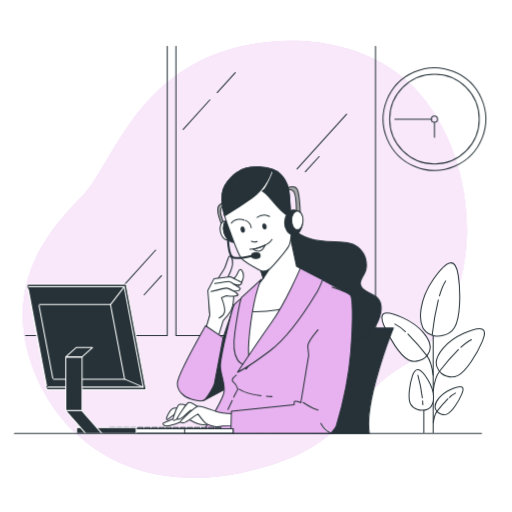
t = 0.00 s
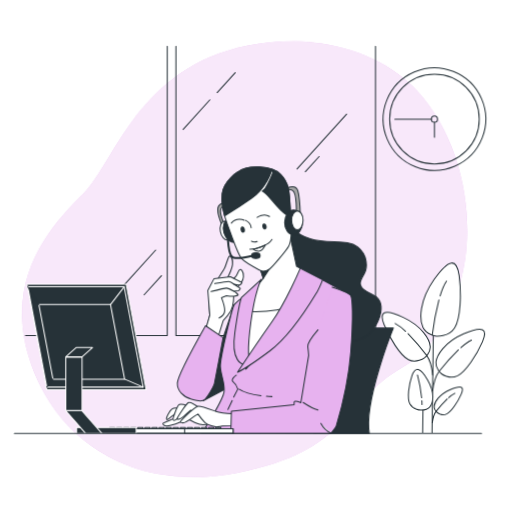
t = 0.28 s
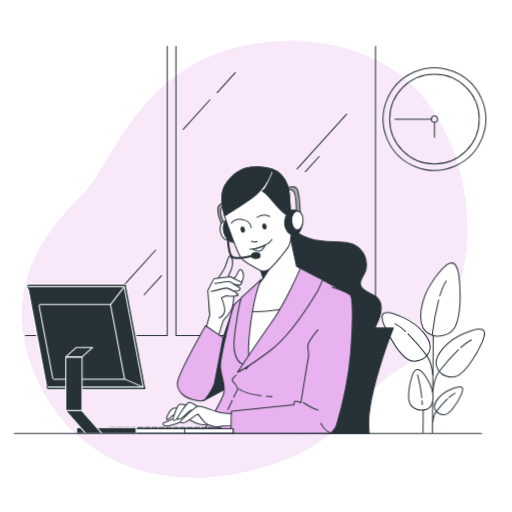
t = 0.56 s
t = 0.75 s: frame unchanged from t = 0.00 s, image omitted
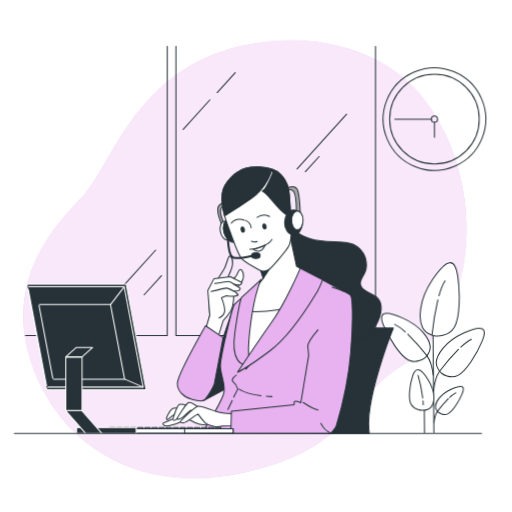
t = 0.94 s
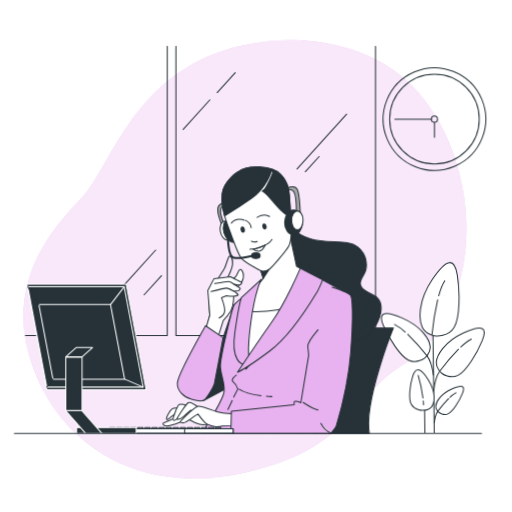
t = 1.22 s

The animated SVG that drew these frames (rendered in a browser with its animation timeline set to each time). Animation: 1 CSS @keyframes rule; one cycle of 1.50 s, repeats indefinitely.

<svg class="animated" id="freepik_stories-service-247" xmlns="http://www.w3.org/2000/svg" viewBox="0 0 500 500" version="1.1" xmlns:xlink="http://www.w3.org/1999/xlink" xmlns:svgjs="http://svgjs.com/svgjs"><style>svg#freepik_stories-service-247:not(.animated) .animable {opacity: 0;}svg#freepik_stories-service-247.animated #freepik--background-simple--inject-2 {animation: 1.5s Infinite  linear wind;animation-delay: 0s;}svg#freepik_stories-service-247.animated #freepik--Plant--inject-2 {animation: 1.5s Infinite  linear wind;animation-delay: 0s;}            @keyframes wind {                0% {                    transform: rotate( 0deg );                }                25% {                    transform: rotate( 1deg );                }                75% {                    transform: rotate( -1deg );                }            }        .animator-hidden { display: none; }</style><g id="freepik--background-simple--inject-2" class="animable" style="transform-origin: 239.105px 253.124px;"><path d="M454.58,247.44c-4.79,40.61-23.33,87.81-60.36,109.5C338.28,389.71,343,440.12,233.77,462a224,224,0,0,1-48.41,4.57,185.6,185.6,0,0,1-23.76-1.94C92.2,454.53,45.5,406.29,28.37,348.06,5.82,271.48,50.84,221.34,80.68,191.14S132.38,66.81,239.55,44.42a217.71,217.71,0,0,1,49.76-4.72c38.13.93,79.72,13.45,108.5,39.59,2.16,2,4.26,4,6.31,6.09C444.12,126.44,461.12,192.09,454.58,247.44Z" style="fill: rgb(231, 178, 239); transform-origin: 239.105px 253.124px;" id="elzuy0liu946" class="animable"></path><g id="elqsci2s4j4y"><path d="M454.58,247.44c-4.79,40.61-23.33,87.81-60.36,109.5C338.28,389.71,343,440.12,233.77,462a224,224,0,0,1-48.41,4.57,185.6,185.6,0,0,1-23.76-1.94C92.2,454.53,45.5,406.29,28.37,348.06,5.82,271.48,50.84,221.34,80.68,191.14S132.38,66.81,239.55,44.42a217.71,217.71,0,0,1,49.76-4.72c38.13.93,79.72,13.45,108.5,39.59,2.16,2,4.26,4,6.31,6.09C444.12,126.44,461.12,192.09,454.58,247.44Z" style="fill: rgb(255, 255, 255); opacity: 0.7; transform-origin: 239.105px 253.124px;" class="animable"></path></g></g><g id="freepik--Plant--inject-2" class="animable" style="transform-origin: 423.004px 339.606px;"><line x1="423.01" y1="422.6" x2="423.01" y2="309.75" style="fill: none; stroke: rgb(38, 50, 56); stroke-linecap: round; stroke-linejoin: round; transform-origin: 423.01px 366.175px;" id="elf1ec7luonu9" class="animable"></line><line x1="413.86" y1="422.6" x2="413.86" y2="366.64" style="fill: none; stroke: rgb(38, 50, 56); stroke-linecap: round; stroke-linejoin: round; transform-origin: 413.86px 394.62px;" id="el08mhdfrnis7x" class="animable"></line><path d="M425.87,328.25s-9.22-1.05-13-8.35-4.14-26.13,10.22-47,21.89-21.09,24.39-4.06,2.14,41.76-3.74,51.13S425.87,328.25,425.87,328.25Z" style="fill: rgb(255, 255, 255); stroke: rgb(38, 50, 56); stroke-linecap: round; stroke-linejoin: round; transform-origin: 429.794px 292.45px;" id="el36ql0j7dmmx" class="animable"></path><path d="M429.14,288.94c1.7-5.8,3.73-11,6.09-14.56" style="fill: none; stroke: rgb(38, 50, 56); stroke-linecap: round; stroke-linejoin: round; transform-origin: 432.185px 281.66px;" id="elivoam38lc3b" class="animable"></path><path d="M422,327a268.53,268.53,0,0,1,6-34.08" style="fill: none; stroke: rgb(38, 50, 56); stroke-linecap: round; stroke-linejoin: round; transform-origin: 425px 309.96px;" id="elx1d2f5kj1to" class="animable"></path><path d="M431.36,364.88s-5.92-4.59-5.44-11.19,8.08-19.75,26.69-28.09,23.92-5.38,18.52,7.4-16,29.69-24,33.69S431.36,364.88,431.36,364.88Z" style="fill: rgb(255, 255, 255); stroke: rgb(38, 50, 56); stroke-linecap: round; stroke-linejoin: round; transform-origin: 449.512px 344.501px;" id="elzpxo7atjs9d" class="animable"></path><path d="M450.07,339.14c3.6-3.28,7.18-6,10.29-7.48" style="fill: none; stroke: rgb(38, 50, 56); stroke-linecap: round; stroke-linejoin: round; transform-origin: 455.215px 335.4px;" id="elwwq0qpr8jde" class="animable"></path><path d="M447.68,341.4a216.16,216.16,0,0,0-18.42,21s-4.77,6.42-6.18,19.17" style="fill: none; stroke: rgb(38, 50, 56); stroke-linecap: round; stroke-linejoin: round; transform-origin: 435.38px 361.485px;" id="el7z9jqlc44sl" class="animable"></path><path d="M428,403s-3.43-2.66-3.15-6.48,4.68-11.44,15.47-16.28,13.85-3.11,10.72,4.3-9.27,17.2-13.89,19.51S428,403,428,403Z" style="fill: rgb(255, 255, 255); stroke: rgb(38, 50, 56); stroke-linecap: round; stroke-linejoin: round; transform-origin: 438.518px 391.19px;" id="elczcnupfm44r" class="animable"></path><path d="M438.81,388.13a26,26,0,0,1,6-4.33" style="fill: none; stroke: rgb(38, 50, 56); stroke-linecap: round; stroke-linejoin: round; transform-origin: 441.81px 385.965px;" id="el74zg3xdofl4" class="animable"></path><path d="M437.43,389.44a125.29,125.29,0,0,0-10.67,12.15s-2.77,3.72-3.59,11.11" style="fill: none; stroke: rgb(38, 50, 56); stroke-linecap: round; stroke-linejoin: round; transform-origin: 430.3px 401.07px;" id="elgpdn9scz884" class="animable"></path><path d="M414.65,349.62s5.91-4.59,5.44-11.19-8.08-19.75-26.7-28.09-23.91-5.38-18.51,7.4,16,29.69,24,33.69S414.65,349.62,414.65,349.62Z" style="fill: rgb(255, 255, 255); stroke: rgb(38, 50, 56); stroke-linecap: round; stroke-linejoin: round; transform-origin: 396.496px 329.241px;" id="elqxr13x3cqap" class="animable"></path><path d="M395.94,323.88a45.39,45.39,0,0,0-10.3-7.48" style="fill: none; stroke: rgb(38, 50, 56); stroke-linecap: round; stroke-linejoin: round; transform-origin: 390.79px 320.14px;" id="elrvt2azulrfk" class="animable"></path><path d="M398.33,326.14a216.64,216.64,0,0,1,18.41,21s4.77,6.42,6.19,19.17" style="fill: none; stroke: rgb(38, 50, 56); stroke-linecap: round; stroke-linejoin: round; transform-origin: 410.63px 346.225px;" id="eleigaphr3xz" class="animable"></path><path d="M411.74,400.59s6,.19,9-3.42,4.8-13.69-2.7-26S405.75,358,402.75,367,398,389.19,401,394.7,411.74,400.59,411.74,400.59Z" style="fill: rgb(255, 255, 255); stroke: rgb(38, 50, 56); stroke-linecap: round; stroke-linejoin: round; transform-origin: 411.389px 380.787px;" id="elcjcsjwmt457" class="animable"></path><path d="M412.68,391.41c.09,1.23.15,2.46.18,3.68" style="fill: none; stroke: rgb(38, 50, 56); stroke-linecap: round; stroke-linejoin: round; transform-origin: 412.77px 393.25px;" id="els3amfmdrsxh" class="animable"></path><path d="M408.08,366.41a140,140,0,0,1,4.34,22.13" style="fill: none; stroke: rgb(38, 50, 56); stroke-linecap: round; stroke-linejoin: round; transform-origin: 410.25px 377.475px;" id="elvy1e54m8d79" class="animable"></path></g><g id="freepik--Window--inject-2" class="animable" style="transform-origin: 195.78px 186.45px;"><polyline points="24.89 327.7 163.3 327.7 163.3 45.2" style="fill: none; stroke: rgb(38, 50, 56); stroke-linecap: round; stroke-linejoin: round; transform-origin: 94.095px 186.45px;" id="elz5w9dc3ay9" class="animable"></polyline><polyline points="310.18 327.7 171.77 327.7 171.77 45.2" style="fill: none; stroke: rgb(38, 50, 56); stroke-linecap: round; stroke-linejoin: round; transform-origin: 240.975px 186.45px;" id="elelz4xlc32iu" class="animable"></polyline><polyline points="228.26 327.7 366.67 327.7 366.67 45.2" style="fill: none; stroke: rgb(38, 50, 56); stroke-linecap: round; stroke-linejoin: round; transform-origin: 297.465px 186.45px;" id="el0bq49ij102ob" class="animable"></polyline><line x1="338.43" y1="111.53" x2="290.05" y2="164.99" style="fill: none; stroke: rgb(38, 50, 56); stroke-linecap: round; stroke-linejoin: round; transform-origin: 314.24px 138.26px;" id="elr9qj5szm35h" class="animable"></line><line x1="311.59" y1="152.89" x2="298.17" y2="167.72" style="fill: none; stroke: rgb(38, 50, 56); stroke-linecap: round; stroke-linejoin: round; transform-origin: 304.88px 160.305px;" id="el9h5crmnpnzo" class="animable"></line><line x1="204.96" y1="97.49" x2="178.83" y2="126.36" style="fill: none; stroke: rgb(38, 50, 56); stroke-linecap: round; stroke-linejoin: round; transform-origin: 191.895px 111.925px;" id="elga99xrlq7hv" class="animable"></line><line x1="212.02" y1="90.46" x2="229.68" y2="70.95" style="fill: none; stroke: rgb(38, 50, 56); stroke-linecap: round; stroke-linejoin: round; transform-origin: 220.85px 80.705px;" id="eldhliwdcqha8" class="animable"></line><line x1="157.65" y1="269.17" x2="140.7" y2="287.9" style="fill: none; stroke: rgb(38, 50, 56); stroke-linecap: round; stroke-linejoin: round; transform-origin: 149.175px 278.535px;" id="el93m461pbqjg" class="animable"></line><line x1="152" y1="244.2" x2="120.57" y2="278.93" style="fill: none; stroke: rgb(38, 50, 56); stroke-linecap: round; stroke-linejoin: round; transform-origin: 136.285px 261.565px;" id="eldz9zr2th91" class="animable"></line></g><g id="freepik--Clock--inject-2" class="animable" style="transform-origin: 424.3px 116.3px;"><g id="elboozmmssjt"><circle cx="424.3" cy="116.3" r="50.1" style="fill: none; stroke: rgb(38, 50, 56); stroke-linecap: round; stroke-linejoin: round; transform-origin: 424.3px 116.3px; transform: rotate(-68.21deg);" class="animable"></circle></g><circle cx="424.3" cy="116.3" r="43.73" style="fill: none; stroke: rgb(38, 50, 56); stroke-linecap: round; stroke-linejoin: round; transform-origin: 424.3px 116.3px;" id="elcgtp545ed3p" class="animable"></circle><circle cx="424.3" cy="116.3" r="2.99" style="fill: none; stroke: rgb(38, 50, 56); stroke-linecap: round; stroke-linejoin: round; transform-origin: 424.3px 116.3px;" id="elwsof7hqerb" class="animable"></circle><line x1="424.3" y1="119.29" x2="424.3" y2="133.98" style="fill: none; stroke: rgb(38, 50, 56); stroke-linecap: round; stroke-linejoin: round; transform-origin: 424.3px 126.635px;" id="el6g2xynitz0t" class="animable"></line><line x1="421.31" y1="116.3" x2="385.65" y2="116.3" style="fill: none; stroke: rgb(38, 50, 56); stroke-linecap: round; stroke-linejoin: round; transform-origin: 403.48px 116.3px;" id="elwgh37w8khe" class="animable"></line></g><g id="freepik--speech-bubble--inject-2" class="animable animator-hidden" style="transform-origin: 120.618px 169.534px;"><path d="M196.77,237.22l-16.48-25.58a74.25,74.25,0,1,0-8.41,11.11Z" style="fill: rgb(38, 50, 56); stroke: rgb(38, 50, 56); stroke-linecap: round; stroke-linejoin: round; transform-origin: 119.833px 172.579px;" id="elimy0lne6gpe" class="animable"></path><path d="M198.34,231l-16.49-25.58a74.19,74.19,0,1,0-8.4,11.11Z" style="fill: rgb(255, 255, 255); stroke: rgb(38, 50, 56); stroke-linecap: round; stroke-linejoin: round; transform-origin: 121.441px 166.429px;" id="elkxmu794dl4" class="animable"></path><path d="M66.64,177v-6.93L78,152.61c.86-1.29,1.67-2.55,2.44-3.76a22.23,22.23,0,0,0,1.88-3.7,10.68,10.68,0,0,0,.73-3.94,4.73,4.73,0,0,0-.82-3.05,2.75,2.75,0,0,0-2.23-1,3.37,3.37,0,0,0-2.47.88,4.59,4.59,0,0,0-1.2,2.35,15.08,15.08,0,0,0-.33,3.29V146H66.52v-2.52A19.89,19.89,0,0,1,67.87,136a11,11,0,0,1,4.29-5.23,13.9,13.9,0,0,1,7.69-1.91q6.41,0,9.66,3.32t3.26,9.25a15.29,15.29,0,0,1-.91,5.35,24.36,24.36,0,0,1-2.41,4.78c-1,1.55-2.06,3.16-3.2,4.85l-8.69,13H91.48V177Z" style="fill: rgb(38, 50, 56); stroke: rgb(38, 50, 56); stroke-linecap: round; stroke-linejoin: round; transform-origin: 79.6445px 152.923px;" id="elh9ya0avjrbq" class="animable"></path><path d="M109.57,177V166.35H94.94v-7.22l12.4-29.66h11.39v29.6h4.4v7.28h-4.4V177Zm-7.17-18h7.17V139.28Z" style="fill: rgb(38, 50, 56); stroke: rgb(38, 50, 56); stroke-linecap: round; stroke-linejoin: round; transform-origin: 109.035px 153.235px;" id="elm4h7ivxydz" class="animable"></path><path d="M126.78,177l14.56-47.57h5.17L131.89,177Z" style="fill: rgb(38, 50, 56); stroke: rgb(38, 50, 56); stroke-linecap: round; stroke-linejoin: round; transform-origin: 136.645px 153.215px;" id="el97xlbqb0z04" class="animable"></path><path d="M152.85,177l10.34-40.11h-13v-7.46h22.55v6.75L162.43,177Z" style="fill: rgb(38, 50, 56); stroke: rgb(38, 50, 56); stroke-linecap: round; stroke-linejoin: round; transform-origin: 161.465px 153.215px;" id="elic3hctgyp3s" class="animable"></path><path d="M75.88,207.48a6.18,6.18,0,0,1-3.33-.83,5.19,5.19,0,0,1-2-2.34,10.53,10.53,0,0,1-.82-3.52l2-.6a13.52,13.52,0,0,0,.55,2.75,4,4,0,0,0,1.25,1.94,3.48,3.48,0,0,0,2.34.72,3.63,3.63,0,0,0,2.55-.85,3.55,3.55,0,0,0,.91-2.71,5,5,0,0,0-.8-2.81,15.1,15.1,0,0,0-2.21-2.51L72,192.56a8,8,0,0,1-1.71-2.33,6.31,6.31,0,0,1-.54-2.63,5,5,0,0,1,1.52-3.92,5.82,5.82,0,0,1,4-1.37,7.75,7.75,0,0,1,2.35.34,4.35,4.35,0,0,1,1.8,1.08,5.25,5.25,0,0,1,1.17,1.93,12.28,12.28,0,0,1,.58,2.88l-2,.52a11.05,11.05,0,0,0-.5-2.66,3.31,3.31,0,0,0-1.19-1.68,3.72,3.72,0,0,0-2.23-.58,3.79,3.79,0,0,0-2.49.79,3,3,0,0,0-1,2.46,4.29,4.29,0,0,0,.38,1.82A6.36,6.36,0,0,0,73.6,191l4.34,4.1a15.61,15.61,0,0,1,2.53,3,6.93,6.93,0,0,1,1.06,3.77,6.13,6.13,0,0,1-.72,3.1,4.5,4.5,0,0,1-2,1.87A6.69,6.69,0,0,1,75.88,207.48Z" style="fill: rgb(38, 50, 56); stroke: rgb(38, 50, 56); stroke-linecap: round; stroke-linejoin: round; transform-origin: 75.6318px 194.895px;" id="elg9gdihutldn" class="animable"></path><path d="M84.6,207.18V182.56h8.9v1.79H86.94v9.24h5.35v1.7H86.94v10.15h6.63v1.74Z" style="fill: rgb(38, 50, 56); stroke: rgb(38, 50, 56); stroke-linecap: round; stroke-linejoin: round; transform-origin: 89.085px 194.87px;" id="eloilbdugr7fc" class="animable"></path><path d="M96.73,207.18V182.56h5.56a7.5,7.5,0,0,1,3.63.74,4.27,4.27,0,0,1,1.9,2.16,8.75,8.75,0,0,1,.58,3.36,10.25,10.25,0,0,1-.31,2.58,4.93,4.93,0,0,1-1,2.07,3.52,3.52,0,0,1-2.07,1.12l3.77,12.59h-2.25l-3.61-12.1H99v12.1ZM99,193.38h3.13a4.6,4.6,0,0,0,2.4-.52,2.8,2.8,0,0,0,1.21-1.52,7.29,7.29,0,0,0,.37-2.52,5.94,5.94,0,0,0-.79-3.41c-.53-.75-1.57-1.12-3.13-1.12H99Z" style="fill: rgb(38, 50, 56); stroke: rgb(38, 50, 56); stroke-linecap: round; stroke-linejoin: round; transform-origin: 102.76px 194.866px;" id="elr5th4lvjn8q" class="animable"></path><path d="M112.35,207.18V182.56h2.31v24.62Z" style="fill: rgb(38, 50, 56); stroke: rgb(38, 50, 56); stroke-linecap: round; stroke-linejoin: round; transform-origin: 113.505px 194.87px;" id="elji02prw81o9" class="animable"></path><path d="M123.38,207.18l-5.77-24.62h2.22L124.48,203l4.37-20.39H131l-5.56,24.62Z" style="fill: rgb(38, 50, 56); stroke: rgb(38, 50, 56); stroke-linecap: round; stroke-linejoin: round; transform-origin: 124.305px 194.895px;" id="el0fexcpflvh0a" class="animable"></path><path d="M134,207.18V182.56h2.31v24.62Z" style="fill: rgb(38, 50, 56); stroke: rgb(38, 50, 56); stroke-linecap: round; stroke-linejoin: round; transform-origin: 135.155px 194.87px;" id="elaxzys6dzcs5" class="animable"></path><path d="M146.36,207.48a6.2,6.2,0,0,1-3.84-1,5.23,5.23,0,0,1-1.87-2.78,13.49,13.49,0,0,1-.52-3.88V190a13.86,13.86,0,0,1,.53-4,5.06,5.06,0,0,1,1.9-2.7,6.45,6.45,0,0,1,3.8-1,6.22,6.22,0,0,1,3.48.85,4.75,4.75,0,0,1,1.81,2.42,11.48,11.48,0,0,1,.55,3.72v1.49H150v-1.42a13,13,0,0,0-.26-2.77,3,3,0,0,0-1.05-1.79,3.65,3.65,0,0,0-2.34-.64,3.9,3.9,0,0,0-2.48.68,3.43,3.43,0,0,0-1.12,1.93,13.07,13.07,0,0,0-.29,2.89v10.49a11.34,11.34,0,0,0,.35,3A3.23,3.23,0,0,0,144,205a4,4,0,0,0,2.34.61,3.59,3.59,0,0,0,2.34-.67,3.24,3.24,0,0,0,1.05-1.87,13.65,13.65,0,0,0,.26-2.81v-1.61h2.19v1.46a13.2,13.2,0,0,1-.51,3.83,4.78,4.78,0,0,1-1.76,2.59A5.93,5.93,0,0,1,146.36,207.48Z" style="fill: rgb(38, 50, 56); stroke: rgb(38, 50, 56); stroke-linecap: round; stroke-linejoin: round; transform-origin: 146.165px 194.893px;" id="elo8vch69h2" class="animable"></path><path d="M155.78,207.18V182.56h8.91v1.79h-6.57v9.24h5.35v1.7h-5.35v10.15h6.63v1.74Z" style="fill: rgb(38, 50, 56); stroke: rgb(38, 50, 56); stroke-linecap: round; stroke-linejoin: round; transform-origin: 160.265px 194.87px;" id="el932o7wllmo4" class="animable"></path></g><g id="freepik--Character--inject-2" class="animable" style="transform-origin: 271.63px 293.213px;"><path d="M330.68,320.17h53.57s-29,71.31-23.53,103.16H306.43S316.56,341.89,330.68,320.17Z" style="fill: rgb(38, 50, 56); stroke: rgb(38, 50, 56); stroke-linecap: round; stroke-linejoin: round; transform-origin: 345.34px 371.75px;" id="elbryinu4ryn" class="animable"></path><path d="M284.33,217.81s.53,9.65,18.5,15.28,36.21,0,46.4,8,9.92,20.38,6.43,26.55-9.12,12.33,7.51,19.57,6.7,28.43-.27,36.21-19,11.53-32.45,8.85-29.23-35.13-46.39-52.3-19.26-48.84-8.31-57.92S284.33,217.81,284.33,217.81Z" style="fill: rgb(38, 50, 56); stroke: rgb(38, 50, 56); stroke-linecap: round; stroke-linejoin: round; transform-origin: 320.634px 274.826px;" id="ele0ii5ew4q79" class="animable"></path><path d="M281.57,183.1s7.4-3.23,9.3,3,2.46,23.35,2.46,23.35l-4-.95s.95-19.36-3.42-22.4-7.78,3.8-7.78,3.8Z" style="fill: rgb(166, 166, 166); stroke: rgb(38, 50, 56); stroke-linecap: round; stroke-linejoin: round; transform-origin: 285.73px 195.856px;" id="elh0yvg88yend" class="animable"></path><path d="M198.5,391.38l25.28-13.52s-1.75-26.53-1.5-27.53,6.58-52.91,6.58-52.91l-17.34,51.41Z" style="fill: rgb(38, 50, 56); stroke: rgb(38, 50, 56); stroke-linecap: round; stroke-linejoin: round; transform-origin: 213.68px 344.4px;" id="elepspwqtopl" class="animable"></path><path d="M310.26,270.76s25,13.62,28.36,15S340,304.51,340,315.86s-17,107.2-17,107.2H197.1s21.27-32.61,21.84-41.12-3.12-15.32-3.69-23.54,11.63-58.43,13.61-61,10.5-9.07,10.5-9.07L269.42,262l13.9-3.12Z" style="fill: rgb(231, 178, 239); stroke: rgb(38, 50, 56); stroke-linecap: round; stroke-linejoin: round; transform-origin: 268.84px 340.97px;" id="elng7bjeyvaef" class="animable"></path><line x1="226.82" y1="391.16" x2="222.62" y2="399.8" style="fill: none; stroke: rgb(38, 50, 56); stroke-linecap: round; stroke-linejoin: round; transform-origin: 224.72px 395.48px;" id="elwvm0js9cp8n" class="animable"></line><path d="M230.85,366.34s-6.24,4.25-3.12,6.52,4.54,7.09,4.54,7.09l-4,7.79" style="fill: none; stroke: rgb(38, 50, 56); stroke-linecap: round; stroke-linejoin: round; transform-origin: 229.563px 377.04px;" id="el5n0zg902s0t" class="animable"></path><path d="M260.24,387c1.69.13,3.47.23,5.33.28" style="fill: none; stroke: rgb(38, 50, 56); stroke-linecap: round; stroke-linejoin: round; transform-origin: 262.905px 387.14px;" id="el2ti7jh5fww5" class="animable"></path><path d="M233.39,380s6.79,4.54,21.58,6.48" style="fill: none; stroke: rgb(38, 50, 56); stroke-linecap: round; stroke-linejoin: round; transform-origin: 244.18px 383.24px;" id="elsct3qioah6" class="animable"></path><path d="M216.47,198.66a6.77,6.77,0,0,0-3.79,6.45c0,4.94,4,14.61,4,14.61l2.28-.75s-4.17-10.06-3.6-13.67a5.82,5.82,0,0,1,4-4.55l-.76-2.47Z" style="fill: rgb(166, 166, 166); stroke: rgb(38, 50, 56); stroke-linecap: round; stroke-linejoin: round; transform-origin: 216.015px 209px;" id="els8hbmwfppw" class="animable"></path><path d="M226.24,224.07c1,5-.71,9.51-3.75,10.1s-6.28-3-7.24-8,.71-9.52,3.75-10.1S225.28,219.08,226.24,224.07Z" style="fill: rgb(255, 255, 255); stroke: rgb(38, 50, 56); stroke-linecap: round; stroke-linejoin: round; transform-origin: 220.753px 225.121px;" id="el4v3akbc9p15" class="animable"></path><path d="M235.47,222.46c1.89,6.38-.32,12.67-4.94,14s-9.9-2.69-11.8-9.07.32-12.67,4.94-14S233.58,216.08,235.47,222.46Z" style="fill: rgb(38, 50, 56); stroke: rgb(38, 50, 56); stroke-linecap: round; stroke-linejoin: round; transform-origin: 227.098px 224.925px;" id="elx7cbo59jx6" class="animable"></path><path d="M252.6,257.24l4.49,14.6-14.76,18.6-2.46,14.37s-2.45,41-1.05,47.32,1.4,8.06,1.4,8.06,30.5-35.4,45.57-57.13S304.36,268,304.36,268L289.64,260l-7-32.6Z" style="fill: rgb(255, 255, 255); stroke: rgb(38, 50, 56); stroke-linecap: round; stroke-linejoin: round; transform-origin: 271.374px 293.795px;" id="eli5udejq7c3" class="animable"></path><polygon points="275.88 243.11 257.09 271.84 251.85 254.93 275.88 243.11" style="fill: rgb(38, 50, 56); stroke: rgb(38, 50, 56); stroke-linecap: round; stroke-linejoin: round; transform-origin: 263.865px 257.475px;" id="eltoe11l7ciu" class="animable"></polygon><path d="M240,304l-.14.81s-2.45,41-1.05,47.32,1.4,8.06,1.4,8.06,30.5-35.4,45.57-57.13c1.18-1.7,2.28-3.35,3.33-4.95C270.24,304.57,251,304.68,240,304Z" style="fill: rgb(255, 255, 255); stroke: rgb(38, 50, 56); stroke-linecap: round; stroke-linejoin: round; transform-origin: 263.744px 329.15px;" id="elzvu01lwbo1a" class="animable"></path><path d="M232.61,167.73s-14.05,8.54-15.57,21.44,3.8,26.76,5.89,32.26,9.3,26.95,13.09,31.13,16.13,10.43,18.22,11.57,5.88.76,9.11-1.52,16.51-18.4,18.6-22.2,2.46-12.15,2.46-12.15-.38-16.7-1.13-27.51-.19-21.26-9.11-30.37S241.34,161.08,232.61,167.73Z" style="fill: rgb(255, 255, 255); stroke: rgb(38, 50, 56); stroke-linecap: round; stroke-linejoin: round; transform-origin: 250.59px 213.925px;" id="elut7qyq3opdn" class="animable"></path><path d="M283.28,200.75c-.76-10.82-.19-21.26-9.11-30.37s-32.83-9.3-41.56-2.65c0,0-14.05,8.54-15.57,21.44-.88,7.5.55,15.3,2.3,21.62,3.23-2,14.13-8.68,26.36-17.25,14.61-10.25,19.36-26.19,19.36-26.19s1.7-.95,1.33,1.14-6.08,14.42-8.16,16.32l-2.09,1.89s1.71-.38,9.49,8.92,12.14,13.1,14.42,14.24a12.4,12.4,0,0,0,3.77.73C283.67,207.18,283.49,203.74,283.28,200.75Z" style="fill: rgb(38, 50, 56); stroke: rgb(38, 50, 56); stroke-linecap: round; stroke-linejoin: round; transform-origin: 250.296px 186.943px;" id="eli6e6h43luao" class="animable"></path><path d="M259.91,220.87c.24,1.39-.27,2.65-1.15,2.8s-1.78-.85-2-2.24.27-2.65,1.15-2.81S259.66,219.48,259.91,220.87Z" style="fill: rgb(38, 50, 56); stroke: rgb(38, 50, 56); stroke-linecap: round; stroke-linejoin: round; transform-origin: 258.338px 221.144px;" id="eln44t5gpbgb" class="animable"></path><path d="M238.65,223.9c.25,1.4-.26,2.65-1.14,2.81s-1.79-.85-2-2.25.26-2.64,1.14-2.8S238.41,222.51,238.65,223.9Z" style="fill: rgb(38, 50, 56); stroke: rgb(38, 50, 56); stroke-linecap: round; stroke-linejoin: round; transform-origin: 237.087px 224.185px;" id="el5ossz0jos3" class="animable"></path><path d="M251.2,212.32s6.27-4.93,12-.95" style="fill: none; stroke: rgb(38, 50, 56); stroke-linecap: round; stroke-linejoin: round; transform-origin: 257.2px 211.069px;" id="elgcg5jnnmar" class="animable"></path><path d="M238.49,215s-7.4-3.61-12.53,2.85" style="fill: none; stroke: rgb(38, 50, 56); stroke-linecap: round; stroke-linejoin: round; transform-origin: 232.225px 215.922px;" id="el3vc8bzjx73t" class="animable"></path><path d="M239.82,215.17s5.12,2.47,5.5,7.21" style="fill: none; stroke: rgb(38, 50, 56); stroke-linecap: round; stroke-linejoin: round; transform-origin: 242.57px 218.775px;" id="elzu8jhn3025n" class="animable"></path><path d="M245.51,235.48s2.09,1.51,5.69.38" style="fill: none; stroke: rgb(38, 50, 56); stroke-linecap: round; stroke-linejoin: round; transform-origin: 248.355px 235.88px;" id="ell70h0b1bmbe" class="animable"></path><path d="M244,243.45a34.63,34.63,0,0,0,12.34-2.85c6.64-2.85,9.3-6.83,9.3-6.83" style="fill: none; stroke: rgb(38, 50, 56); stroke-linecap: round; stroke-linejoin: round; transform-origin: 254.82px 238.61px;" id="eli5hilokwopo" class="animable"></path><path d="M247.22,243.26a8.29,8.29,0,0,0,5.5,2.08c3.42,0,6.45-6.07,6.45-6.07S250.44,243.07,247.22,243.26Z" style="fill: none; stroke: rgb(38, 50, 56); stroke-linecap: round; stroke-linejoin: round; transform-origin: 253.195px 242.305px;" id="el0f9x57rbvjo6" class="animable"></path><ellipse cx="286.69" cy="217.16" rx="8.73" ry="12.05" style="fill: rgb(38, 50, 56); stroke: rgb(38, 50, 56); stroke-linecap: round; stroke-linejoin: round; transform-origin: 286.69px 217.16px;" id="elpnp9n4arjtk" class="animable"></ellipse><ellipse cx="290.39" cy="215.08" rx="5.6" ry="9.2" style="fill: rgb(255, 255, 255); stroke: rgb(38, 50, 56); stroke-linecap: round; stroke-linejoin: round; transform-origin: 290.39px 215.08px;" id="elumm3en613zs" class="animable"></ellipse><path d="M222.49,230s.06,19.72,5.18,21.43,19.17-1.71,19.17-1.71" style="fill: none; stroke: rgb(38, 50, 56); stroke-linecap: round; stroke-linejoin: round; stroke-width: 2px; transform-origin: 234.665px 240.954px;" id="el5qvhumgsri3" class="animable"></path><path d="M254.05,249.64c0,1.52-1.87,2.75-4.18,2.75s-4.17-1.23-4.17-2.75,1.87-2.75,4.17-2.75S254.05,248.12,254.05,249.64Z" style="fill: rgb(38, 50, 56); stroke: rgb(38, 50, 56); stroke-linecap: round; stroke-linejoin: round; transform-origin: 249.875px 249.64px;" id="elglpdl5pjc3j" class="animable"></path><path d="M255.24,272.75s-6,10.49-10.21,41.69-1.42,37.43-1.42,37.43l-6,3.69s-12.47-1.42-8.22-30.91S236,290.33,236,290.33Z" style="fill: rgb(231, 178, 239); stroke: rgb(38, 50, 56); stroke-linecap: round; stroke-linejoin: round; transform-origin: 241.873px 314.155px;" id="elnh1l7vo684e" class="animable"></path><path d="M293.24,262s-13.61,32.33-27.79,52.47S232,363.5,232,363.5s10.21-4.82,31.77-21,43.39-53.32,45.66-57,5.67-12.19,5.67-12.19Z" style="fill: rgb(231, 178, 239); stroke: rgb(38, 50, 56); stroke-linecap: round; stroke-linejoin: round; transform-origin: 273.55px 312.75px;" id="eldrtqwgmma7b" class="animable"></path><path d="M175.43,405.64A70.61,70.61,0,0,1,165,410.86c-6.38,2.61-7,2.15-4.93,4.35s12.76-1.74,15.66-2.9,8.41-2.9,8.41-2.9,6.67,3.77,10.73,4.93,9-.58,9-.58.29-4.64-3.19-7.25-11-8.7-13.63-8.41S175.43,405.64,175.43,405.64Z" style="fill: rgb(255, 255, 255); stroke: rgb(38, 50, 56); stroke-linecap: round; stroke-linejoin: round; transform-origin: 181.443px 406.978px;" id="elzqbri6ehen" class="animable"></path><path d="M173.69,398.68s-3.48-.87-5.8.87-4.93,7.25-5.22,8.7.29,2.32,2.61.29,6.38-4.93,6.38-4.93l3.48-1.16Z" style="fill: rgb(255, 255, 255); stroke: rgb(38, 50, 56); stroke-linecap: round; stroke-linejoin: round; transform-origin: 168.871px 404.099px;" id="elqrufi82ob3" class="animable"></path><path d="M182.68,396.07s-7-2.32-8.41-.29-6.38,13.63-4.93,14.5,3.48-.87,6.09-4.64,4.06-5.8,4.06-5.8l3.48-.58Z" style="fill: rgb(255, 255, 255); stroke: rgb(38, 50, 56); stroke-linecap: round; stroke-linejoin: round; transform-origin: 176.024px 402.724px;" id="el142atgrjqzbp" class="animable"></path><path d="M195.11,398.67s-9.07-7.09-11.34-5.39-9.64,12.76-10.49,15,3.12,1.14,6.23-1.7,6.81-6,6.81-6l7.09,3.69Z" style="fill: rgb(255, 255, 255); stroke: rgb(38, 50, 56); stroke-linecap: round; stroke-linejoin: round; transform-origin: 184.137px 401.246px;" id="ell6gejfnzzp" class="animable"></path><path d="M227.73,404.06s-11.91-.57-16.73-2.27-14.47-5.39-17.3-5.11-13.62,10.78-15.89,13.05-2,2.88.23,3.16,7.71-3.44,10.27-5.43a28,28,0,0,1,5.1-3.12,63.7,63.7,0,0,0,6.81,8.23c2.83,2.55,9.64,4.53,12.19,4.25a40,40,0,0,0,4.82-.85l9.65-.28Z" style="fill: rgb(255, 255, 255); stroke: rgb(38, 50, 56); stroke-linecap: round; stroke-linejoin: round; transform-origin: 201.981px 406.756px;" id="elzfzou6johwh" class="animable"></path><path d="M310.54,322.09s-10.49,12.19-9.92,16.45.85,8.5.85,8.5l-7.66,46.23s-6.52-3.12-6.52-.57v2.56L226,401.5l-.57,21.55,97.56.28s4.82-5.38,5.39-7.37,11.34-36.3,14.18-72.32,1.42-52.18,0-55-18.15-8.22-18.15-8.22" style="fill: rgb(231, 178, 239); stroke: rgb(38, 50, 56); stroke-linecap: round; stroke-linejoin: round; transform-origin: 284.815px 351.875px;" id="elq08zwo3mv8" class="animable"></path><path d="M296.08,393s9.07,5.95,14.46,7.37" style="fill: rgb(255, 255, 255); stroke: rgb(38, 50, 56); stroke-linecap: round; stroke-linejoin: round; transform-origin: 303.31px 396.685px;" id="elf67u23zafqb" class="animable"></path><path d="M211,335.47,218,313a48.44,48.44,0,0,0,7.4-9.29c3-5.07,3-14.58,2.53-16.27s6.13-9.29,8-12,2.95-7.61.42-11.2-3.8,2.33-5.49,5.07-7.61,5.49-7.61,5.49L217,279.88s-10.35,9.08-11,10.35-1.9,5.28-1.9,5.28l.85,12.25-5.49,21.33Z" style="fill: rgb(255, 255, 255); stroke: rgb(38, 50, 56); stroke-linecap: round; stroke-linejoin: round; transform-origin: 218.648px 299.293px;" id="eleaaxbbpk7rb" class="animable"></path><path d="M212.73,272.49s5.07-8,6.55-10.56,3.8-12.67,5.28-12,3,4,2.54,8.45-5.71,14.57-5.71,14.57Z" style="fill: none; stroke: rgb(38, 50, 56); stroke-linecap: round; stroke-linejoin: round; transform-origin: 219.957px 261.424px;" id="elmu9lv5fizm" class="animable"></path><path d="M200.48,322.76l4.44-15L203,283.68l5.91-11.4,16.26-2.11s9.93,5.28,10.78,5.28,0,2.32-1.9,2.74-5.5-.63-5.5-.63l6.13,4s-.42,1.9-1.9,2.32a21.8,21.8,0,0,1-4.44.43s5.28,3.38,4,4a9.23,9.23,0,0,1-4,.84h-4l-3.17-.42-4.86,1.9s3.38,8.66,3.17,12.89-5.49,7-5.49,7" style="fill: rgb(255, 255, 255); stroke: rgb(38, 50, 56); stroke-linecap: round; stroke-linejoin: round; transform-origin: 218.38px 296.465px;" id="elvougmy3jgf" class="animable"></path><path d="M228.57,277.56s-3.38-2.75-5.28-2.75-13.51,2.11-13.51,2.11" style="fill: none; stroke: rgb(38, 50, 56); stroke-linecap: round; stroke-linejoin: round; transform-origin: 219.175px 276.185px;" id="elk4n66wec78" class="animable"></path><path d="M228.36,284.32s-5.49-3-7.18-3-15,3.38-15,3.38" style="fill: none; stroke: rgb(38, 50, 56); stroke-linecap: round; stroke-linejoin: round; transform-origin: 217.27px 283.01px;" id="elcz502i37fcc" class="animable"></path><path d="M200.75,318.05,217.9,329.6s-7.64,41-8.39,44.51-6.25,12.76-9,15.52-6,2.25-13.51.25-14-8-13.77-15.77S200.75,318.05,200.75,318.05Z" style="fill: rgb(231, 178, 239); stroke: rgb(38, 50, 56); stroke-linecap: round; stroke-linejoin: round; transform-origin: 195.562px 354.796px;" id="elt57joj81wcm" class="animable"></path></g><g id="freepik--Device--inject-2" class="animable" style="transform-origin: 126.97px 350.395px;"><rect x="107.13" y="417.42" width="4.98" height="1.53" style="fill: rgb(255, 255, 255); stroke: rgb(38, 50, 56); stroke-linecap: round; stroke-linejoin: round; transform-origin: 109.62px 418.185px;" id="elvfx07qda5x" class="animable"></rect><rect x="114.03" y="417.42" width="4.98" height="1.53" style="fill: rgb(255, 255, 255); stroke: rgb(38, 50, 56); stroke-linecap: round; stroke-linejoin: round; transform-origin: 116.52px 418.185px;" id="eltos7f9pf6wf" class="animable"></rect><rect x="120.93" y="417.42" width="4.98" height="1.53" style="fill: rgb(255, 255, 255); stroke: rgb(38, 50, 56); stroke-linecap: round; stroke-linejoin: round; transform-origin: 123.42px 418.185px;" id="el9a5s42x8bau" class="animable"></rect><rect x="127.84" y="417.42" width="4.98" height="1.53" style="fill: rgb(255, 255, 255); stroke: rgb(38, 50, 56); stroke-linecap: round; stroke-linejoin: round; transform-origin: 130.33px 418.185px;" id="ele58fr5etifv" class="animable"></rect><rect x="134.74" y="417.42" width="4.98" height="1.53" style="fill: rgb(255, 255, 255); stroke: rgb(38, 50, 56); stroke-linecap: round; stroke-linejoin: round; transform-origin: 137.23px 418.185px;" id="ely82ibgh38ej" class="animable"></rect><rect x="141.64" y="417.42" width="4.98" height="1.53" style="fill: rgb(255, 255, 255); stroke: rgb(38, 50, 56); stroke-linecap: round; stroke-linejoin: round; transform-origin: 144.13px 418.185px;" id="ele08gg173cv" class="animable"></rect><rect x="148.54" y="417.42" width="4.98" height="1.53" style="fill: rgb(255, 255, 255); stroke: rgb(38, 50, 56); stroke-linecap: round; stroke-linejoin: round; transform-origin: 151.03px 418.185px;" id="elr2n14d7bg7s" class="animable"></rect><rect x="155.44" y="417.42" width="4.98" height="1.53" style="fill: rgb(255, 255, 255); stroke: rgb(38, 50, 56); stroke-linecap: round; stroke-linejoin: round; transform-origin: 157.93px 418.185px;" id="ell1w8ohjogfs" class="animable"></rect><rect x="162.34" y="417.42" width="4.98" height="1.53" style="fill: rgb(255, 255, 255); stroke: rgb(38, 50, 56); stroke-linecap: round; stroke-linejoin: round; transform-origin: 164.83px 418.185px;" id="elhd59twcuy1o" class="animable"></rect><rect x="169.24" y="417.42" width="4.98" height="1.53" style="fill: rgb(255, 255, 255); stroke: rgb(38, 50, 56); stroke-linecap: round; stroke-linejoin: round; transform-origin: 171.73px 418.185px;" id="elwdjo4aja8hh" class="animable"></rect><rect x="176.15" y="417.42" width="4.98" height="1.53" style="fill: rgb(255, 255, 255); stroke: rgb(38, 50, 56); stroke-linecap: round; stroke-linejoin: round; transform-origin: 178.64px 418.185px;" id="eldivfh2hrzgn" class="animable"></rect><rect x="183.05" y="417.42" width="4.98" height="1.53" style="fill: rgb(255, 255, 255); stroke: rgb(38, 50, 56); stroke-linecap: round; stroke-linejoin: round; transform-origin: 185.54px 418.185px;" id="eljrm9efoq8hm" class="animable"></rect><rect x="189.95" y="417.42" width="4.98" height="1.53" style="fill: rgb(255, 255, 255); stroke: rgb(38, 50, 56); stroke-linecap: round; stroke-linejoin: round; transform-origin: 192.44px 418.185px;" id="elb3qzuowqqd9" class="animable"></rect><rect x="196.85" y="417.42" width="4.98" height="1.53" style="fill: rgb(255, 255, 255); stroke: rgb(38, 50, 56); stroke-linecap: round; stroke-linejoin: round; transform-origin: 199.34px 418.185px;" id="elwtbjlqhimns" class="animable"></rect><rect x="203.75" y="417.42" width="4.98" height="1.53" style="fill: rgb(255, 255, 255); stroke: rgb(38, 50, 56); stroke-linecap: round; stroke-linejoin: round; transform-origin: 206.24px 418.185px;" id="elti83z6rcxvs" class="animable"></rect><rect x="210.65" y="417.42" width="4.98" height="1.53" style="fill: rgb(255, 255, 255); stroke: rgb(38, 50, 56); stroke-linecap: round; stroke-linejoin: round; transform-origin: 213.14px 418.185px;" id="el6voh8wnfyfn" class="animable"></rect><rect x="104.27" y="418.63" width="123.39" height="4.34" style="fill: rgb(255, 255, 255); stroke: rgb(38, 50, 56); stroke-linecap: round; stroke-linejoin: round; transform-origin: 165.965px 420.8px;" id="elm0tojx27x68" class="animable"></rect><rect x="180.35" y="418.63" width="47.3" height="4.34" style="fill: rgb(255, 255, 255); stroke: rgb(38, 50, 56); stroke-linecap: round; stroke-linejoin: round; transform-origin: 204px 420.8px;" id="ela21te3lsx" class="animable"></rect><polygon points="142.77 380.62 45.76 380.62 26.28 277.46 123.29 277.46 142.77 380.62" style="fill: rgb(38, 50, 56); stroke: rgb(255, 255, 255); stroke-linecap: round; stroke-linejoin: round; transform-origin: 84.525px 329.04px;" id="elvvu09kmaqwl" class="animable"></polygon><polygon points="139.82 378.01 45.71 378.01 27.22 280.07 121.32 280.07 139.82 378.01" style="fill: rgb(38, 50, 56); stroke: rgb(255, 255, 255); stroke-linecap: round; stroke-linejoin: round; transform-origin: 83.52px 329.04px;" id="el9vj92m54xo" class="animable"></polygon><polygon points="121.7 370.21 51.73 370.21 37.98 297.4 107.95 297.4 121.7 370.21" style="fill: rgb(38, 50, 56); stroke: rgb(255, 255, 255); stroke-linecap: round; stroke-linejoin: round; transform-origin: 79.84px 333.805px;" id="elovdtmgt3l9" class="animable"></polygon><line x1="37.98" y1="297.4" x2="27.22" y2="280.07" style="fill: none; stroke: rgb(38, 50, 56); stroke-linecap: round; stroke-linejoin: round; transform-origin: 32.6px 288.735px;" id="el83cwukounzp" class="animable"></line><line x1="107.95" y1="297.4" x2="121.32" y2="280.07" style="fill: rgb(38, 50, 56); stroke: rgb(255, 255, 255); stroke-linecap: round; stroke-linejoin: round; transform-origin: 114.635px 288.735px;" id="el4qxrzw520kb" class="animable"></line><line x1="121.7" y1="370.21" x2="139.82" y2="378.01" style="fill: rgb(38, 50, 56); stroke: rgb(255, 255, 255); stroke-linecap: round; stroke-linejoin: round; transform-origin: 130.76px 374.11px;" id="el2qgrjee2ybe" class="animable"></line><line x1="51.73" y1="370.21" x2="45.71" y2="378.01" style="fill: rgb(255, 255, 255); stroke: rgb(38, 50, 56); stroke-linecap: round; stroke-linejoin: round; transform-origin: 48.72px 374.11px;" id="elchycldm2w7r" class="animable"></line><polygon points="80.18 348.4 64.25 348.4 74.39 339.36 90.32 339.36 80.18 348.4" style="fill: rgb(38, 50, 56); stroke: rgb(255, 255, 255); stroke-linecap: round; stroke-linejoin: round; transform-origin: 77.285px 343.88px;" id="elnx19z55fi5" class="animable"></polygon><rect x="74.75" y="417.54" width="58.28" height="5.79" style="fill: rgb(38, 50, 56); stroke: rgb(255, 255, 255); stroke-linecap: round; stroke-linejoin: round; transform-origin: 103.89px 420.435px;" id="el7zik0znanwt" class="animable"></rect><polygon points="99.73 423.33 83.8 423.33 64.25 401.12 80.18 401.12 99.73 423.33" style="fill: rgb(38, 50, 56); stroke: rgb(255, 255, 255); stroke-linecap: round; stroke-linejoin: round; transform-origin: 81.99px 412.225px;" id="eliwuvn87pod" class="animable"></polygon><rect x="64.25" y="348.77" width="15.93" height="52.12" style="fill: rgb(38, 50, 56); stroke: rgb(255, 255, 255); stroke-linecap: round; stroke-linejoin: round; transform-origin: 72.215px 374.83px;" id="eli42x0icqhz" class="animable"></rect></g><g id="freepik--Table--inject-2" class="animable" style="transform-origin: 242.165px 418.375px;"><path d="M313.41,413.42a23.67,23.67,0,0,0,9.93,9.64" style="fill: rgb(255, 255, 255); stroke: rgb(38, 50, 56); stroke-linecap: round; stroke-linejoin: round; transform-origin: 318.375px 418.24px;" id="el5reg00jkc43" class="animable"></path><line x1="14.06" y1="423.33" x2="470.27" y2="423.33" style="fill: none; stroke: rgb(38, 50, 56); stroke-linecap: round; stroke-linejoin: round; transform-origin: 242.165px 423.33px;" id="el0z9nae8fz0jj" class="animable"></line></g><defs>     <filter id="active" height="200%">         <feMorphology in="SourceAlpha" result="DILATED" operator="dilate" radius="2"></feMorphology>                <feFlood flood-color="#32DFEC" flood-opacity="1" result="PINK"></feFlood>        <feComposite in="PINK" in2="DILATED" operator="in" result="OUTLINE"></feComposite>        <feMerge>            <feMergeNode in="OUTLINE"></feMergeNode>            <feMergeNode in="SourceGraphic"></feMergeNode>        </feMerge>    </filter>    <filter id="hover" height="200%">        <feMorphology in="SourceAlpha" result="DILATED" operator="dilate" radius="2"></feMorphology>                <feFlood flood-color="#ff0000" flood-opacity="0.5" result="PINK"></feFlood>        <feComposite in="PINK" in2="DILATED" operator="in" result="OUTLINE"></feComposite>        <feMerge>            <feMergeNode in="OUTLINE"></feMergeNode>            <feMergeNode in="SourceGraphic"></feMergeNode>        </feMerge>            <feColorMatrix type="matrix" values="0   0   0   0   0                0   1   0   0   0                0   0   0   0   0                0   0   0   1   0 "></feColorMatrix>    </filter></defs></svg>